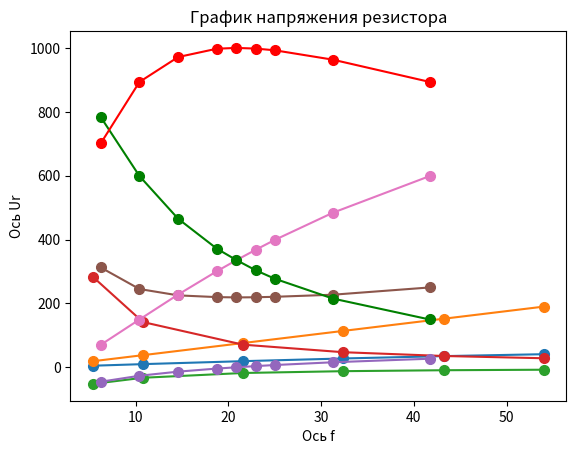

Recreate this plot in Python.
import numpy as np
import math 
import matplotlib.pyplot as plt
 
print("Lab 2")
print("-" * 20)
 
f = np.array([5.4, 10.8, 21.6, 32.4, 43.2, 54])
f_re_const = 20.85
f_re = np.array([0.0] * 9)
control = 3
for i in range (0, 4):
  f_re[i] = (f_re_const * control / 10.0)
  control += 2
f_re[4] = (f_re_const)
f_re[5]= (f_re_const * 1.1)
f_re[6] = (f_re_const * 1.2)
f_re[7] = (f_re_const * 1.5)
f_re[8] = (f_re_const * 2.0)
L = 0.56
C = 0.000104
 
print("First part")
print("-" * 20)
 
Ul = np.array([86.43, 170.96, 327.86, 461.74, 570.19, 655.33])
time = np.array([2.55, 2.55, 2.47, 2.37, 2.25, 2.11])
 
fi = np.array([0.0] * f.size)
x = np.array([0] * f.size)
for i in range (f.size):
  fi[i] = (f[i] * 360 * time[i] / 1000)
  x[i] = (f[i] * 2 * math.pi * L)
print(fi)
print("-" * 20)
plt.plot(f, fi, marker='o', markersize=7)
plt.xlabel('Ось f') 
plt.ylabel('Ось fi') 
plt.title('График фи')
plt.show()
print("-" * 20)
 
print(x)
print("-" * 20)
plt.plot(f, x, marker='o', markersize=7)
plt.xlabel('Ось f') 
plt.ylabel('Ось X') 
plt.title('График сопротивления')
plt.show()
 
print("-" * 20)
print("Second part")
print("-" * 20)
 
Uc = np.array([791.27, 543.23, 307.8, 210.83, 159.68, 128.33])
time = np.array([-26.77, -8.42, -2.29, -1.04, -0.59, -0.39])
 
fi = np.array([0.0] * f.size)
x = np.array([0.0] * f.size)
for i in range (f.size):
  fi[i] = (f[i] * 360 * time[i] / 1000)
  x[i] = (1.0 / (f[i] * 2 * math.pi * C))
print(fi)
print("-" * 20)
plt.plot(f, fi, marker='o', markersize=7)
plt.xlabel('Ось f') 
plt.ylabel('Ось fi') 
plt.title('График фи')
plt.show()
print("-" * 20)
 
print(x)
print("-" * 20)
plt.plot(f, x, marker='o', markersize=7)
plt.xlabel('Ось f') 
plt.ylabel('Ось X') 
plt.title('График сопротивления')
plt.show()
 
print("-" * 20)
print("Third part")
print("-" * 20)
 
U = 1000.0
Ul = np.array([70.47, 149.64, 227.79, 300.73, 334.99, 367.74, 398.99, 483.99, 598.67])
Uc = np.array([783.4, 598.86, 465.11, 371.45, 336.15, 304.06, 277.21, 215.21, 149.74])
Ur = np.array([701.24, 893.42, 971.43, 997.5, 1000.0, 997.97, 992.56, 963.2, 893.57])
I = np.array([3.2, 4.08, 4.44, 4.55, 4.57, 4.56, 4.53, 4.4, 4.0])
time = np.array([-20.06, -7.05, -2.59, -0.59, 0.0, 0.45, 0.79, 1.4, 1.79])
 
fi = np.array([0.0] * f_re.size)
Z = np.array([0.0] * f_re.size)
print(f_re)
for i in range (f_re.size):
  fi[i] = (f_re[i] * 360 * time[i] / 1000)
  Z[i] = (U / I[i])
print(fi)
print("-" * 20)
plt.plot(f_re, fi, marker='o', markersize=7)
plt.xlabel('Ось f') 
plt.ylabel('Ось fi') 
plt.title('График фи')
plt.show()
print("-" * 20)
 
print(Z)
print("-" * 20)
plt.plot(f_re, Z, marker='o', markersize=7)
plt.xlabel('Ось f') 
plt.ylabel('Ось Z') 
plt.title('График сопротивления')
plt.show()
 
print("-" * 20)
print(" " * 20)
print("-" * 20)
plt.plot(f_re, Ul, marker='o', markersize=7)
plt.xlabel('Ось f') 
plt.ylabel('Ось Ul') 
plt.title('График напряжения катушки')
plt.plot(f_re, Uc, color="green", marker='o', markersize=7)
plt.xlabel('Ось f') 
plt.ylabel('Ось Uc') 
plt.title('График напряжения конденсатора')
plt.plot(f_re, Ur, color="red", marker='o', markersize=7)
plt.xlabel('Ось f') 
plt.ylabel('Ось Ur') 
plt.title('График напряжения резистора')
plt.show()